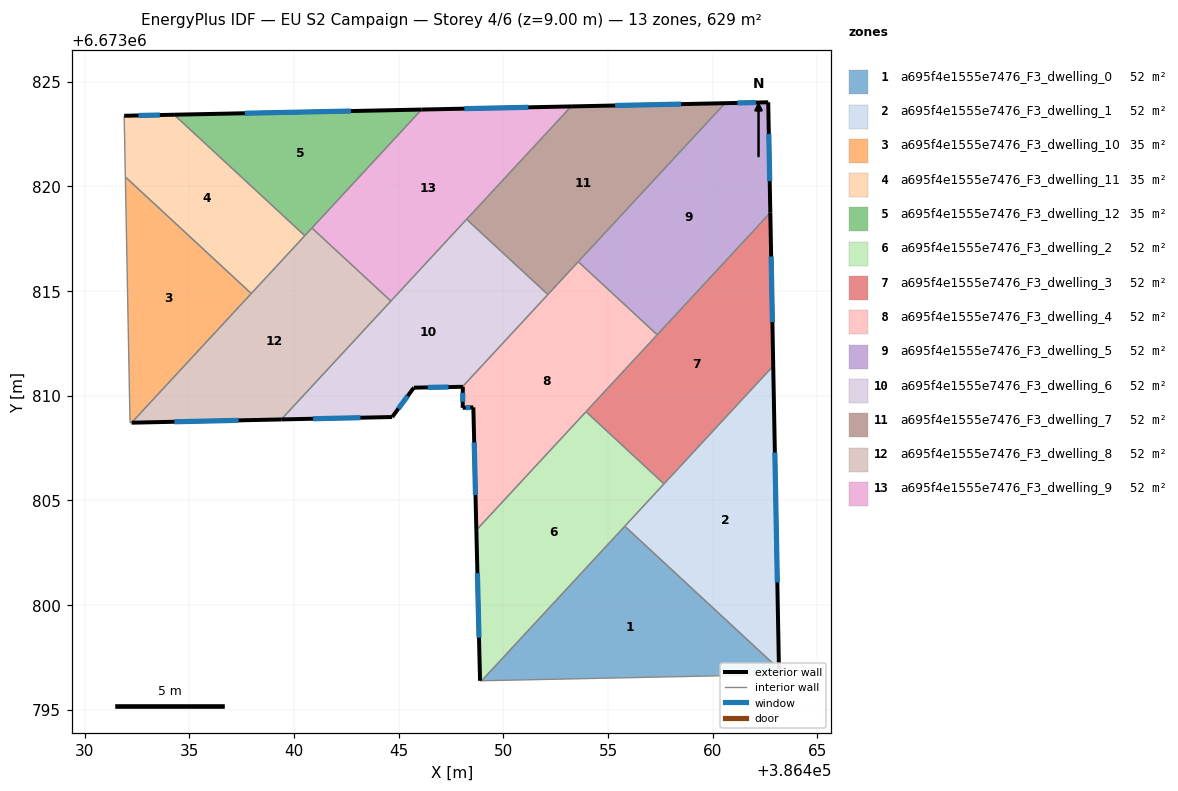
=== STOREY PLAN SPEC (per zone: floor XY polygon, exterior-wall plan segments, windows/doors) ===
zone 1: a695f4e1555e7476_F3_dwelling_0  (52.4 m²)
  floor: (386463.17, 6673796.94) (386463.17, 6673796.67) (386448.96, 6673796.38) (386455.80, 6673803.76)
  interior walls: 4
zone 2: a695f4e1555e7476_F3_dwelling_1  (52.4 m²)
  floor: (386462.89, 6673811.42) (386463.17, 6673796.94) (386455.80, 6673803.76)
  exterior wall: (386463.17, 6673796.94) – (386462.89, 6673811.42)  [14.5 m]
    window: (386463.09, 6673801.08) – (386462.97, 6673807.28)  [8.0 m²]
  interior walls: 3
zone 3: a695f4e1555e7476_F3_dwelling_10  (34.9 m²)
  floor: (386437.96, 6673814.88) (386432.24, 6673808.71) (386432.16, 6673808.70) (386431.94, 6673820.45)
  interior walls: 4
zone 4: a695f4e1555e7476_F3_dwelling_11  (34.9 m²)
  floor: (386440.52, 6673817.64) (386437.96, 6673814.88) (386431.94, 6673820.45) (386431.89, 6673823.37) (386434.27, 6673823.42)
  exterior wall: (386434.27, 6673823.42) – (386431.89, 6673823.37)  [2.4 m]
    window: (386433.59, 6673823.40) – (386432.57, 6673823.38)  [1.3 m²]
  interior walls: 4
zone 5: a695f4e1555e7476_F3_dwelling_12  (34.9 m²)
  floor: (386446.09, 6673823.67) (386440.52, 6673817.64) (386434.27, 6673823.42)
  exterior wall: (386446.09, 6673823.67) – (386434.27, 6673823.42)  [11.8 m]
    window: (386442.72, 6673823.59) – (386437.65, 6673823.49)  [6.5 m²]
  interior walls: 3
zone 6: a695f4e1555e7476_F3_dwelling_2  (52.4 m²)
  floor: (386457.67, 6673805.78) (386448.96, 6673796.38) (386448.89, 6673796.38) (386448.71, 6673803.58) (386453.95, 6673809.23)
  exterior wall: (386448.71, 6673803.58) – (386448.89, 6673796.38)  [7.2 m]
    window: (386448.76, 6673801.52) – (386448.84, 6673798.43)  [4.0 m²]
  interior walls: 5
zone 7: a695f4e1555e7476_F3_dwelling_3  (52.4 m²)
  floor: (386462.75, 6673818.74) (386462.89, 6673811.42) (386457.67, 6673805.78) (386453.95, 6673809.23)
  exterior wall: (386462.89, 6673811.42) – (386462.75, 6673818.74)  [7.3 m]
    window: (386462.85, 6673813.51) – (386462.79, 6673816.65)  [4.0 m²]
  interior walls: 4
zone 8: a695f4e1555e7476_F3_dwelling_4  (52.4 m²)
  floor: (386457.35, 6673812.91) (386448.71, 6673803.58) (386448.57, 6673809.44) (386448.06, 6673809.42) (386448.06, 6673810.42) (386448.04, 6673810.42) (386453.58, 6673816.40)
  exterior wall: (386448.06, 6673810.42) – (386448.06, 6673809.42)  [1.0 m]
    window: (386448.06, 6673810.13) – (386448.06, 6673809.70)  [0.6 m²]
  exterior wall: (386448.04, 6673810.42) – (386448.06, 6673810.42)  [0.0 m]
  exterior wall: (386448.57, 6673809.44) – (386448.71, 6673803.58)  [5.9 m]
    window: (386448.61, 6673807.76) – (386448.67, 6673805.25)  [3.2 m²]
  exterior wall: (386448.06, 6673809.42) – (386448.57, 6673809.44)  [0.5 m]
    window: (386448.20, 6673809.42) – (386448.42, 6673809.43)  [0.3 m²]
  interior walls: 5
zone 9: a695f4e1555e7476_F3_dwelling_5  (52.4 m²)
  floor: (386462.65, 6673824.01) (386462.75, 6673818.74) (386457.35, 6673812.91) (386453.58, 6673816.40) (386460.59, 6673823.97)
  exterior wall: (386462.65, 6673824.01) – (386460.59, 6673823.97)  [2.1 m]
    window: (386462.06, 6673824.00) – (386461.18, 6673823.98)  [1.1 m²]
  exterior wall: (386462.75, 6673818.74) – (386462.65, 6673824.01)  [5.3 m]
    window: (386462.72, 6673820.25) – (386462.68, 6673822.51)  [2.9 m²]
  interior walls: 3
zone 10: a695f4e1555e7476_F3_dwelling_6  (52.4 m²)
  floor: (386452.13, 6673814.83) (386448.04, 6673810.42) (386445.72, 6673810.38) (386444.69, 6673808.98) (386439.39, 6673808.86) (386448.24, 6673818.42)
  exterior wall: (386445.72, 6673810.38) – (386448.04, 6673810.42)  [2.3 m]
    window: (386446.39, 6673810.39) – (386447.38, 6673810.41)  [1.3 m²]
  exterior wall: (386444.69, 6673808.98) – (386445.72, 6673810.38)  [1.7 m]
    window: (386444.98, 6673809.38) – (386445.43, 6673809.98)  [1.0 m²]
  exterior wall: (386439.39, 6673808.86) – (386444.69, 6673808.98)  [5.3 m]
    window: (386440.90, 6673808.89) – (386443.17, 6673808.94)  [2.9 m²]
  interior walls: 4
zone 11: a695f4e1555e7476_F3_dwelling_7  (52.4 m²)
  floor: (386460.59, 6673823.97) (386452.13, 6673814.83) (386448.24, 6673818.42) (386453.24, 6673823.82)
  exterior wall: (386460.59, 6673823.97) – (386453.24, 6673823.82)  [7.4 m]
    window: (386458.49, 6673823.92) – (386455.34, 6673823.86)  [4.1 m²]
  interior walls: 4
zone 12: a695f4e1555e7476_F3_dwelling_8  (52.4 m²)
  floor: (386444.63, 6673814.52) (386439.39, 6673808.86) (386432.24, 6673808.71) (386440.86, 6673818.01)
  exterior wall: (386432.24, 6673808.71) – (386439.39, 6673808.86)  [7.2 m]
    window: (386434.28, 6673808.75) – (386437.35, 6673808.82)  [3.9 m²]
  interior walls: 5
zone 13: a695f4e1555e7476_F3_dwelling_9  (52.4 m²)
  floor: (386453.24, 6673823.82) (386444.63, 6673814.52) (386440.86, 6673818.01) (386446.09, 6673823.67)
  exterior wall: (386453.24, 6673823.82) – (386446.09, 6673823.67)  [7.1 m]
    window: (386451.20, 6673823.77) – (386448.14, 6673823.71)  [3.9 m²]
  interior walls: 4

=== DERIVED (storey summary) ===
Building: EU S2 Campaign
Storey: 4 of 6  (floor level z = 9.00 m)
Storey gross floor area: 628.6 m²
Zones on this storey: 13
  - a695f4e1555e7476_F3_dwelling_0: floor 52.4 m²
  - a695f4e1555e7476_F3_dwelling_1: floor 52.4 m²; exterior wall 14.5 m (43.4 m²); 1 window(s) 8.0 m²; WWR 18.4%
  - a695f4e1555e7476_F3_dwelling_10: floor 34.9 m²
  - a695f4e1555e7476_F3_dwelling_11: floor 34.9 m²; exterior wall 2.4 m (7.2 m²); 1 window(s) 1.3 m²; WWR 18.4%
  - a695f4e1555e7476_F3_dwelling_12: floor 34.9 m²; exterior wall 11.8 m (35.5 m²); 1 window(s) 6.5 m²; WWR 18.4%
  - a695f4e1555e7476_F3_dwelling_2: floor 52.4 m²; exterior wall 7.2 m (21.6 m²); 1 window(s) 4.0 m²; WWR 18.4%
  - a695f4e1555e7476_F3_dwelling_3: floor 52.4 m²; exterior wall 7.3 m (22.0 m²); 1 window(s) 4.0 m²; WWR 18.4%
  - a695f4e1555e7476_F3_dwelling_4: floor 52.4 m²; exterior wall 7.4 m (22.2 m²); 3 window(s) 4.1 m²; WWR 18.3%
  - a695f4e1555e7476_F3_dwelling_5: floor 52.4 m²; exterior wall 7.3 m (22.0 m²); 2 window(s) 4.0 m²; WWR 18.4%
  - a695f4e1555e7476_F3_dwelling_6: floor 52.4 m²; exterior wall 9.4 m (28.1 m²); 3 window(s) 5.2 m²; WWR 18.4%
  - a695f4e1555e7476_F3_dwelling_7: floor 52.4 m²; exterior wall 7.4 m (22.1 m²); 1 window(s) 4.1 m²; WWR 18.4%
  - a695f4e1555e7476_F3_dwelling_8: floor 52.4 m²; exterior wall 7.2 m (21.5 m²); 1 window(s) 3.9 m²; WWR 18.4%
  - a695f4e1555e7476_F3_dwelling_9: floor 52.4 m²; exterior wall 7.1 m (21.4 m²); 1 window(s) 3.9 m²; WWR 18.4%
Zone adjacency (shared interzone walls):
  - a695f4e1555e7476_F3_dwelling_0 ↔ a695f4e1555e7476_F3_dwelling_1
  - a695f4e1555e7476_F3_dwelling_0 ↔ a695f4e1555e7476_F3_dwelling_2
  - a695f4e1555e7476_F3_dwelling_1 ↔ a695f4e1555e7476_F3_dwelling_2
  - a695f4e1555e7476_F3_dwelling_1 ↔ a695f4e1555e7476_F3_dwelling_3
  - a695f4e1555e7476_F3_dwelling_10 ↔ a695f4e1555e7476_F3_dwelling_11
  - a695f4e1555e7476_F3_dwelling_10 ↔ a695f4e1555e7476_F3_dwelling_8
  - a695f4e1555e7476_F3_dwelling_11 ↔ a695f4e1555e7476_F3_dwelling_12
  - a695f4e1555e7476_F3_dwelling_11 ↔ a695f4e1555e7476_F3_dwelling_8
  - a695f4e1555e7476_F3_dwelling_12 ↔ a695f4e1555e7476_F3_dwelling_8
  - a695f4e1555e7476_F3_dwelling_12 ↔ a695f4e1555e7476_F3_dwelling_9
  - a695f4e1555e7476_F3_dwelling_2 ↔ a695f4e1555e7476_F3_dwelling_3
  - a695f4e1555e7476_F3_dwelling_2 ↔ a695f4e1555e7476_F3_dwelling_4
  - a695f4e1555e7476_F3_dwelling_3 ↔ a695f4e1555e7476_F3_dwelling_4
  - a695f4e1555e7476_F3_dwelling_3 ↔ a695f4e1555e7476_F3_dwelling_5
  - a695f4e1555e7476_F3_dwelling_4 ↔ a695f4e1555e7476_F3_dwelling_5
  - a695f4e1555e7476_F3_dwelling_4 ↔ a695f4e1555e7476_F3_dwelling_6
  - a695f4e1555e7476_F3_dwelling_4 ↔ a695f4e1555e7476_F3_dwelling_7
  - a695f4e1555e7476_F3_dwelling_5 ↔ a695f4e1555e7476_F3_dwelling_7
  - a695f4e1555e7476_F3_dwelling_6 ↔ a695f4e1555e7476_F3_dwelling_7
  - a695f4e1555e7476_F3_dwelling_6 ↔ a695f4e1555e7476_F3_dwelling_8
  - a695f4e1555e7476_F3_dwelling_6 ↔ a695f4e1555e7476_F3_dwelling_9
  - a695f4e1555e7476_F3_dwelling_7 ↔ a695f4e1555e7476_F3_dwelling_9
  - a695f4e1555e7476_F3_dwelling_8 ↔ a695f4e1555e7476_F3_dwelling_9